Photos from the image-classification dataset "datasets" in the GitHub repository satwiksain305/SafeTread. Its 2 classes are: critical, healthy.

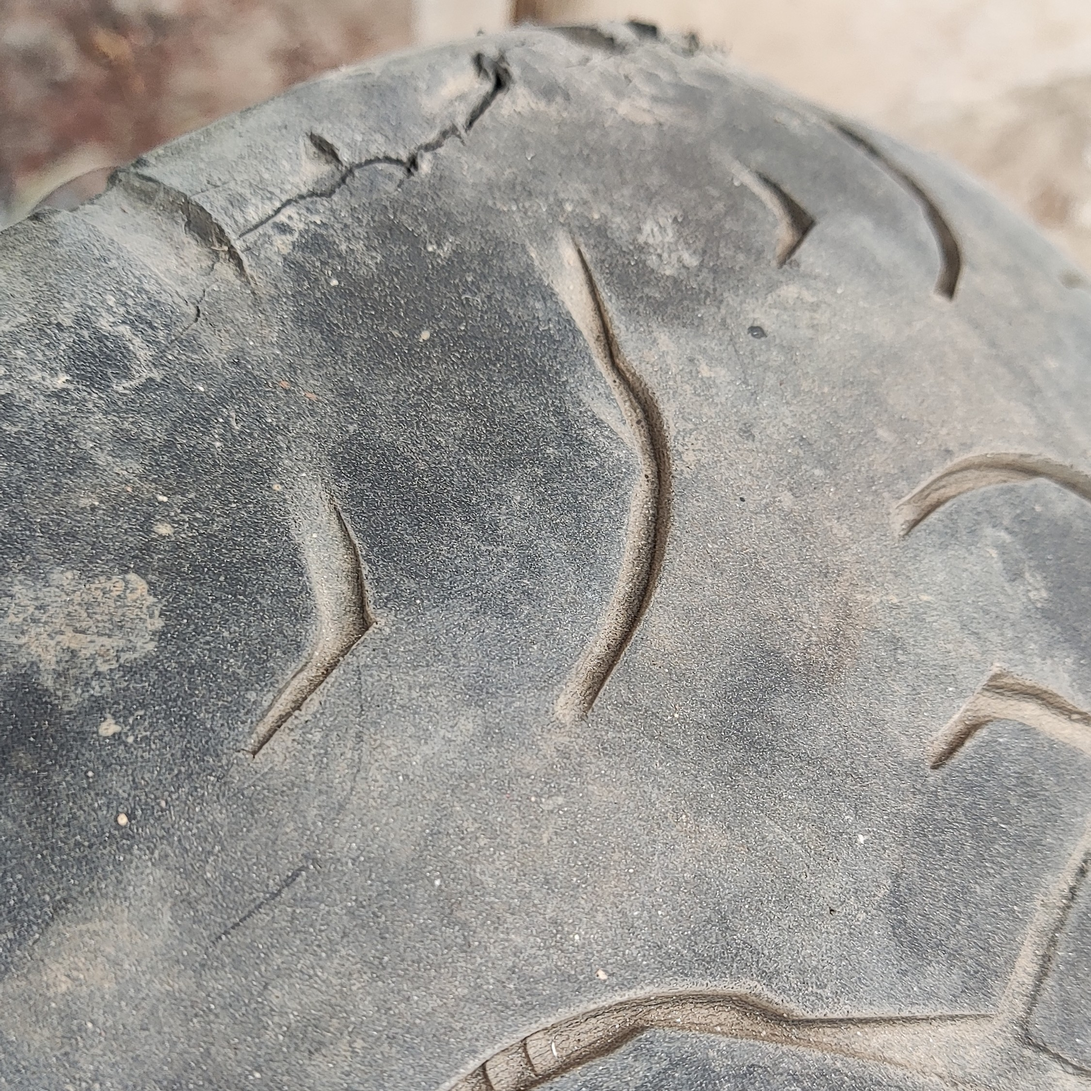
Label: critical

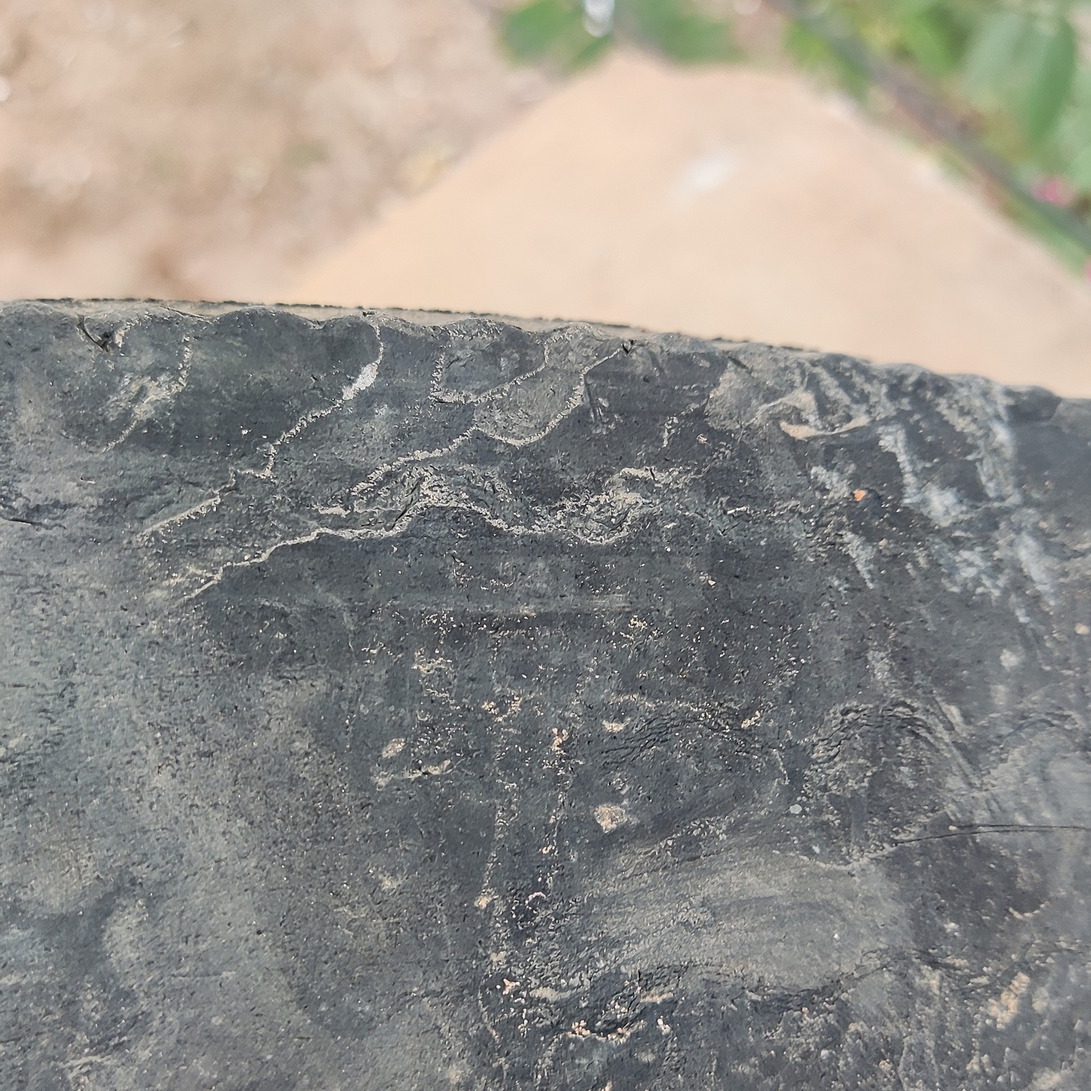
Label: critical

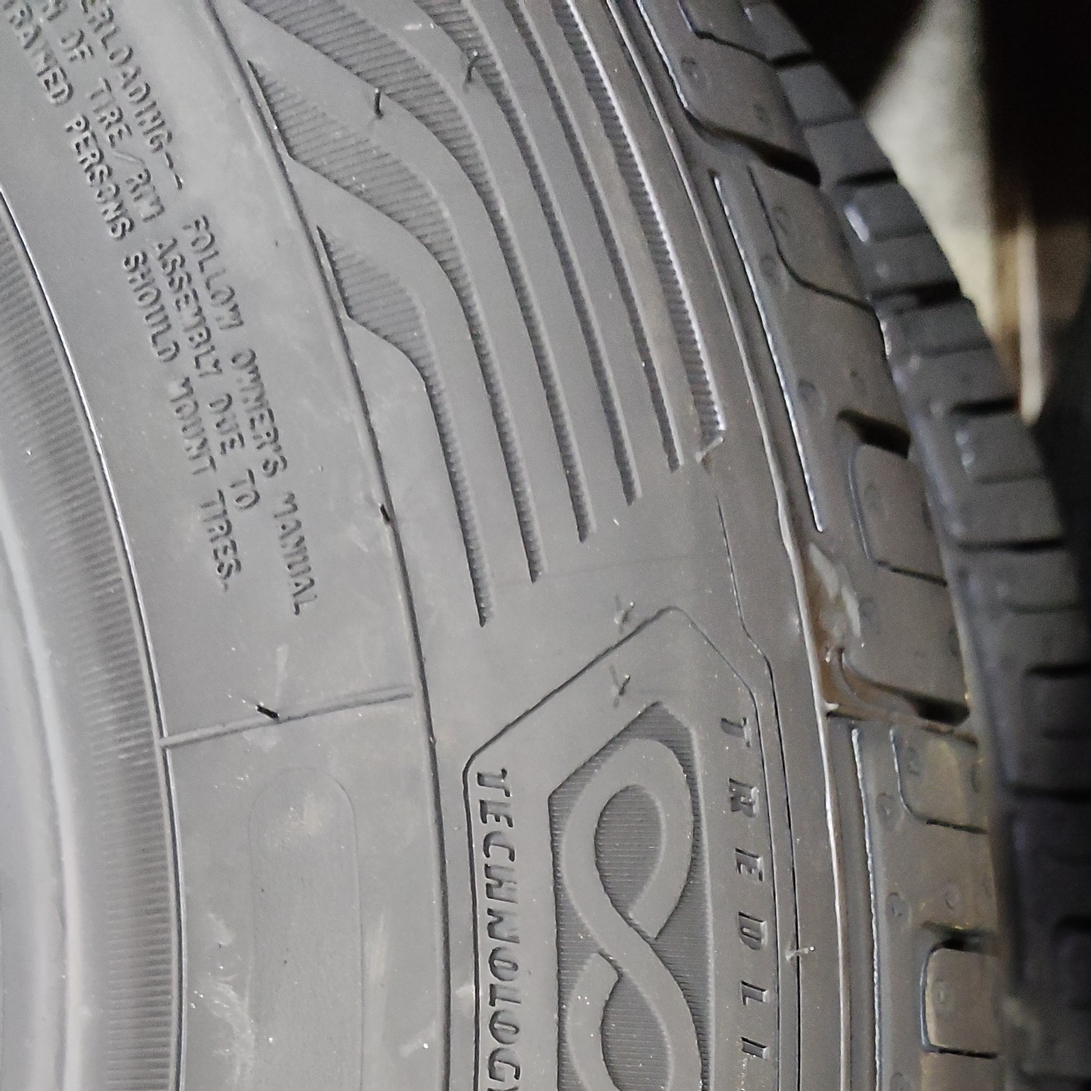
Label: healthy

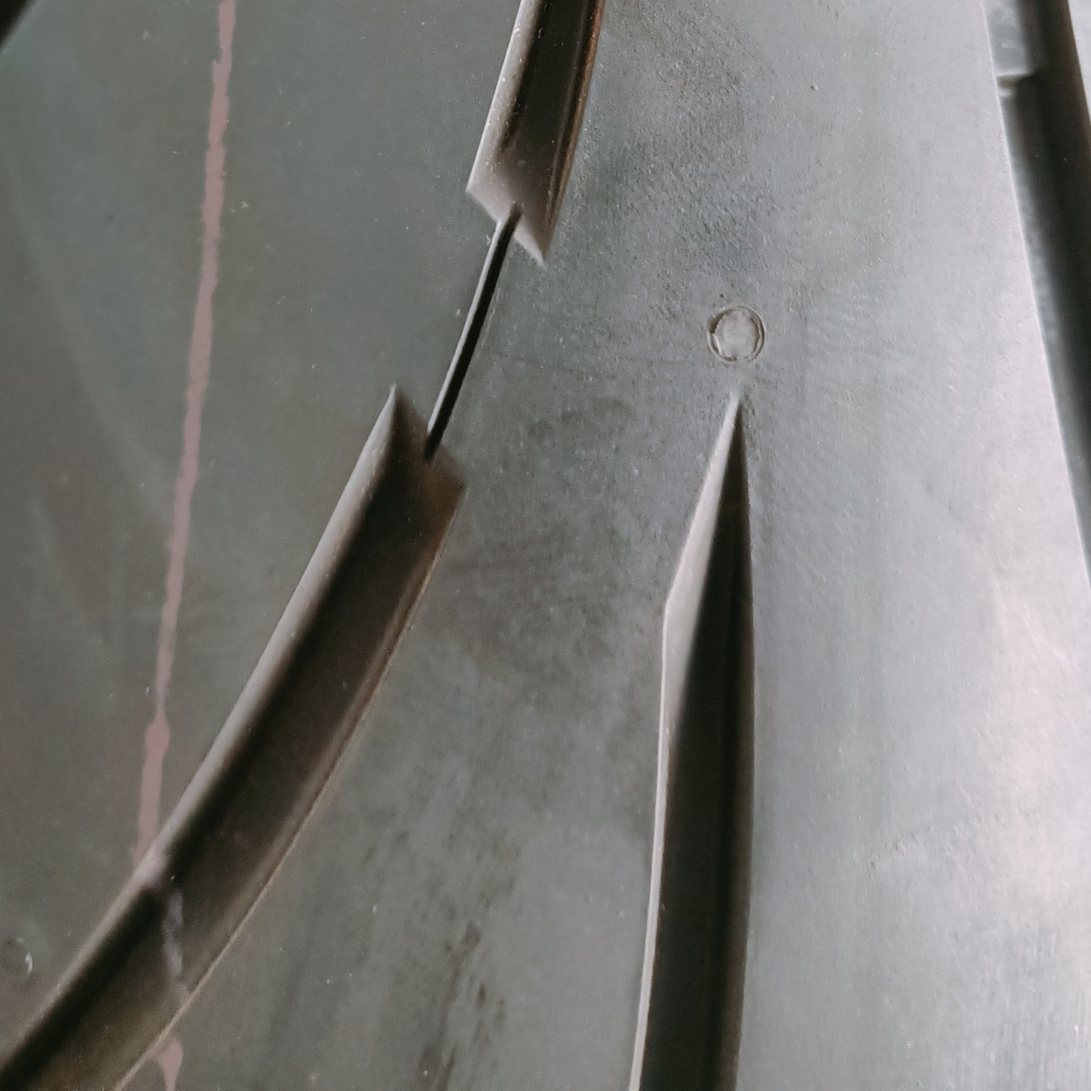
Label: healthy

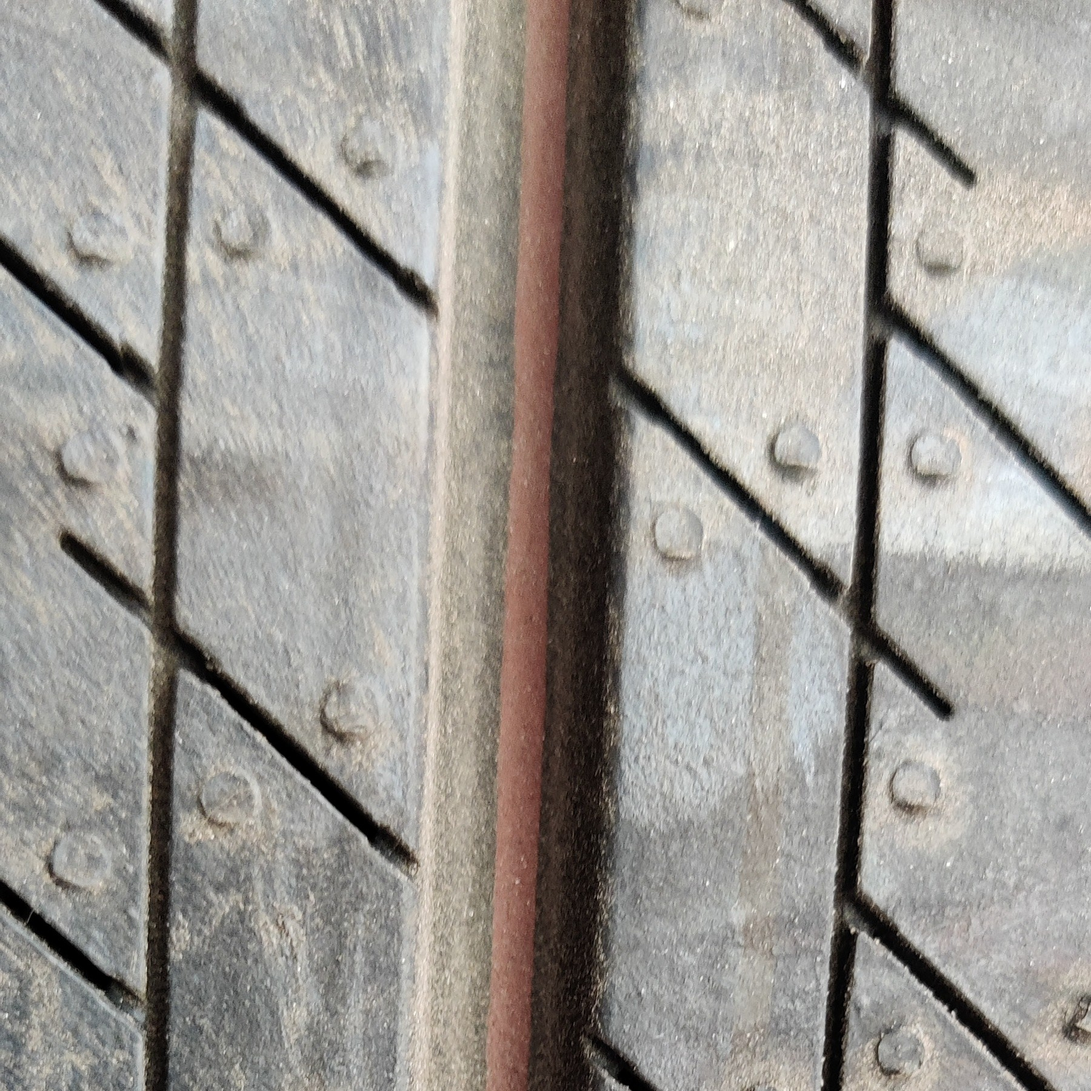
Label: healthy

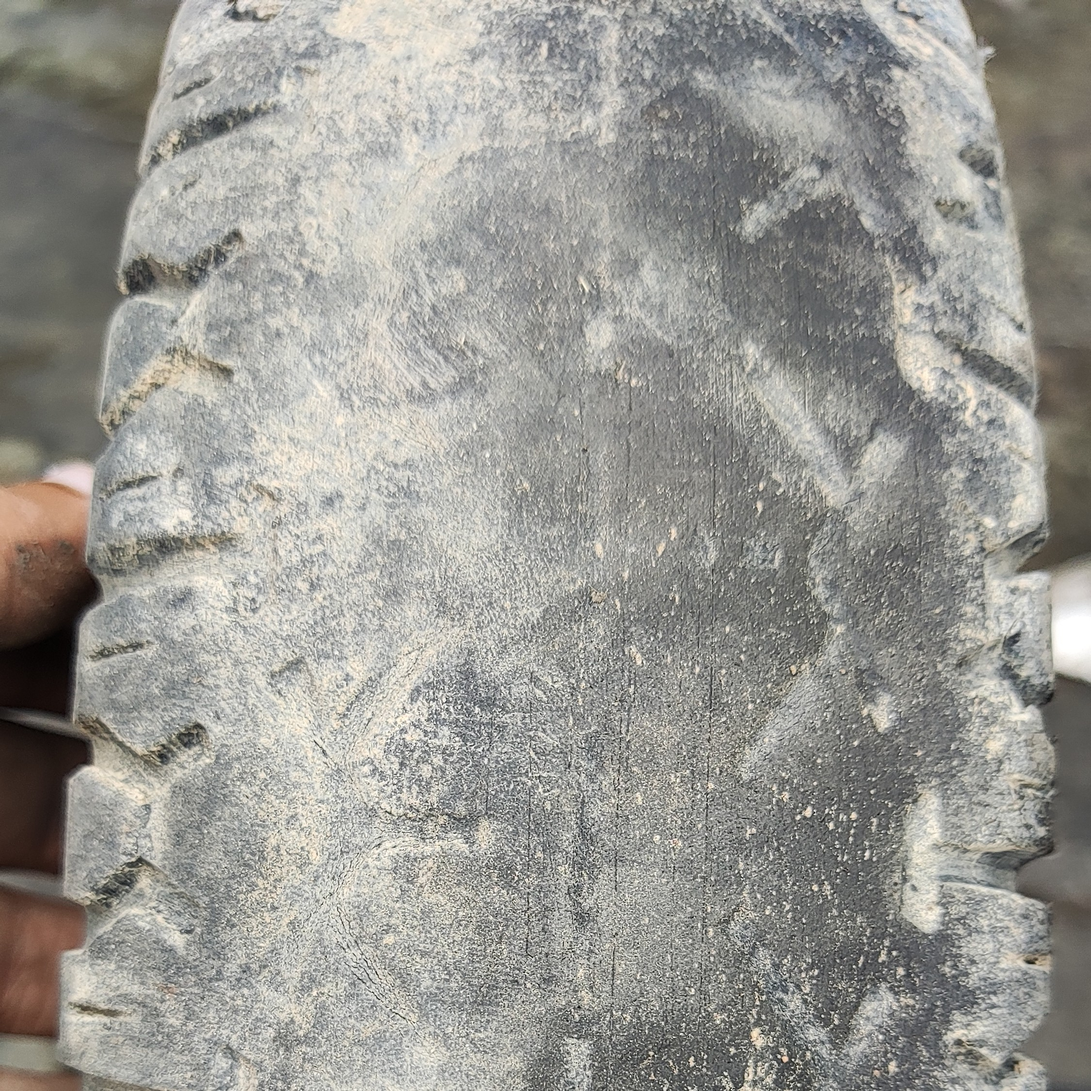
Label: critical
